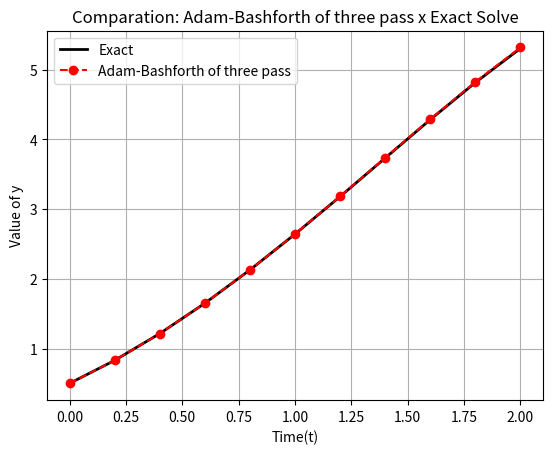

Write the Python code that produced this figure.
import numpy as np
import pandas as pd
import matplotlib.pyplot as plt

#Function RK4
def fourth(f,t,n,h,y0):
    #Defining vector of zeros 
    fourth_order_y = np.zeros(n)

    #Defining y(0) = 0.5
    fourth_order_y[0] = y0

    #Defining Runge-Kulta's method of Fourth Order
    for i in range(n-1):
        # Fourth Order
        K1 = f(t[i],fourth_order_y[i])
        K2 = f(t[i]+(h/2),fourth_order_y[i] + (h/2) * K1)
        K3 = f(t[i]+(h/2),fourth_order_y[i] + (h/2) * K2)
        K4 = f(t[i] + h, fourth_order_y[i] + h*K3)
        fourth_order_y[i+1] = fourth_order_y[i] + (h/6)*(K1 + 2*K2 + 2*K3 + K4)
    #End

    return fourth_order_y
#End Function

#Function Adam-Bashforth of Three pass
def AB3(f,t0,y0,y1,y2,tf,h):
    #f  : function of ODE
    #t0 : initial instance
    #t1 : final instance
    #y0 : initial condition
    #y1 : Second point calculated with RK because method to start need three points
    #y2 : Third point calculated with RK because method to start need three points
    #h  : Size of pass

    #N : Numbers of pass
    N = round((tf - t0) / h)

    #t : Mesh of time
    t = [t0 + i*h for i in range(N+1)]

    # Initial Points
    y = np.zeros(N+1)
    y[0] = y0
    y[1] = y1
    y[2] = y2

    # Initial Inclinations
    F = np.zeros(N+1)
    F[0] = f(t[0],y[0])
    F[1] = f(t[1],y[1])
    F[2] = f(t[2],y[2])

    # Main Bow, here where do Adam Bashforth of Three pass
    for n in range(2,N):
        y[n+1] = y[n] + h * (23/12 * F[n] - 16/12 * F[n-1] + 5/12 * F[n-2])
        F[n+1] = f(t[n+1],y[n+1])
    #End for

    #Return instances and numeric solution
    return t, y
#End Function

#Defining initial values 
h,t0, tf , y0 = 0.2, 0, 2, 0.5
t = np.arange(t0,tf+h,h)
n = len(t)

#Defining Our ODE: y - t² + 1
f = lambda t,y : y - t**2 + 1

#Analytic ODE
exact_y = lambda t: (t+1)**2 - 0.5*np.exp(t)

#Calculating y1
RK_y = fourth(f,t,n,h,y0)
y1 = RK_y[1]
y2 = RK_y[2]

#Calling Function AB3
AB3_t,AB3_y = AB3(f,t0,y0,y1,y2,tf,h)
AB3_t,AB3_y = np.array(AB3_t) , np.array(AB3_y)

#Solving Analytic ODE 
original_y = exact_y(AB3_t)

#Calculating Absolute and Relative error
abs_error = np.abs(AB3_y - original_y)
rel_error = np.abs(abs_error/(AB3_y))

#Create dictionary
dc = {
    'h': h,
    't': AB3_t,
    'Exact': original_y,
    'Adam-Bashforth of Three Pass': AB3_y,
    'Abs': abs_error,
    'Rel': rel_error
}

#Create DatFrame
df = pd.DataFrame(dc)

#Output
print(df)

# Comparison Graphic 
plt.plot(AB3_t,original_y,'k-',linewidth=2,label='Exact')
plt.plot(AB3_t,AB3_y,'ro--',linewidth=1.5,label='Adam-Bashforth of three pass')

plt.xlabel('Time(t)')
plt.ylabel('Value of y')
plt.title('Comparation: Adam-Bashforth of three pass x Exact Solve')
plt.legend(loc='best')
plt.grid(True)

plt.show()
